Run: headless pygame with SDL's dummy video driver; simulated clock (each Clock.tick advances the game by its frame time, no real sleeping); random seed 0; keys injected as events and as key.get_pressed() state; mouse plan: one left click at the window centre at the start of phase 2, then a move to the lower-right quarter at the start of phase 3.
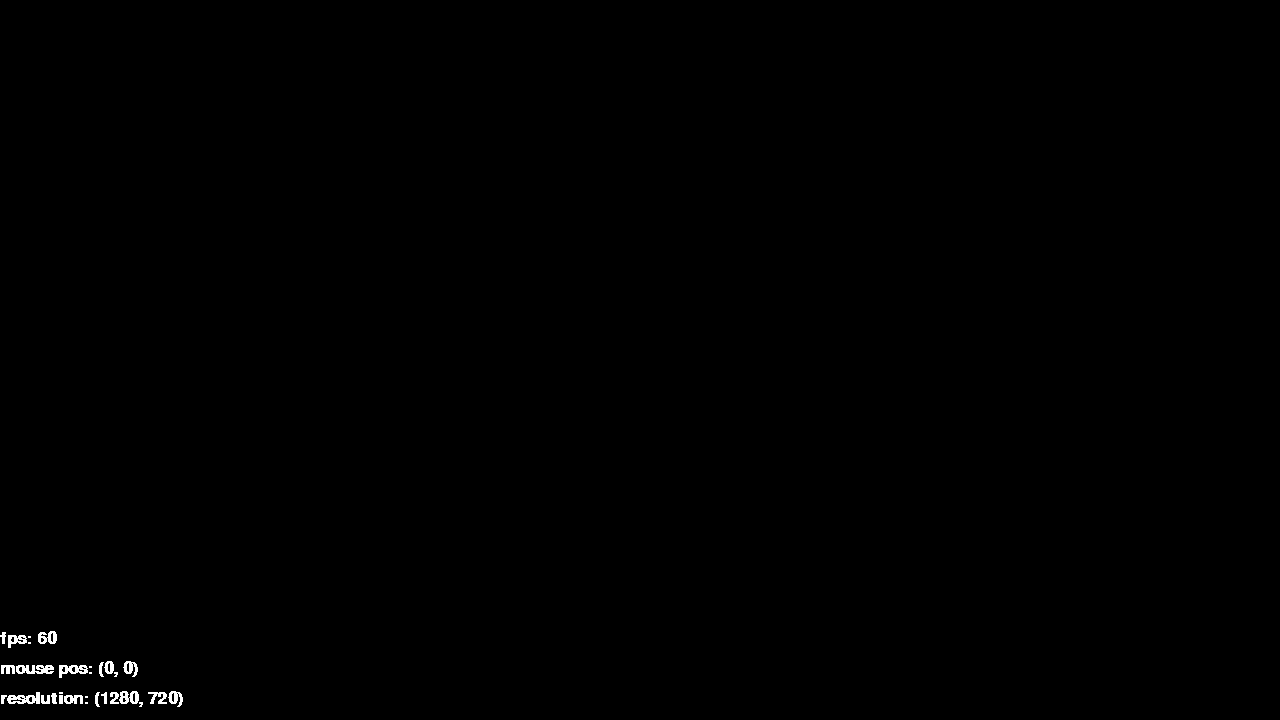
Frame 1 of 4 · flips 1–60 · no input
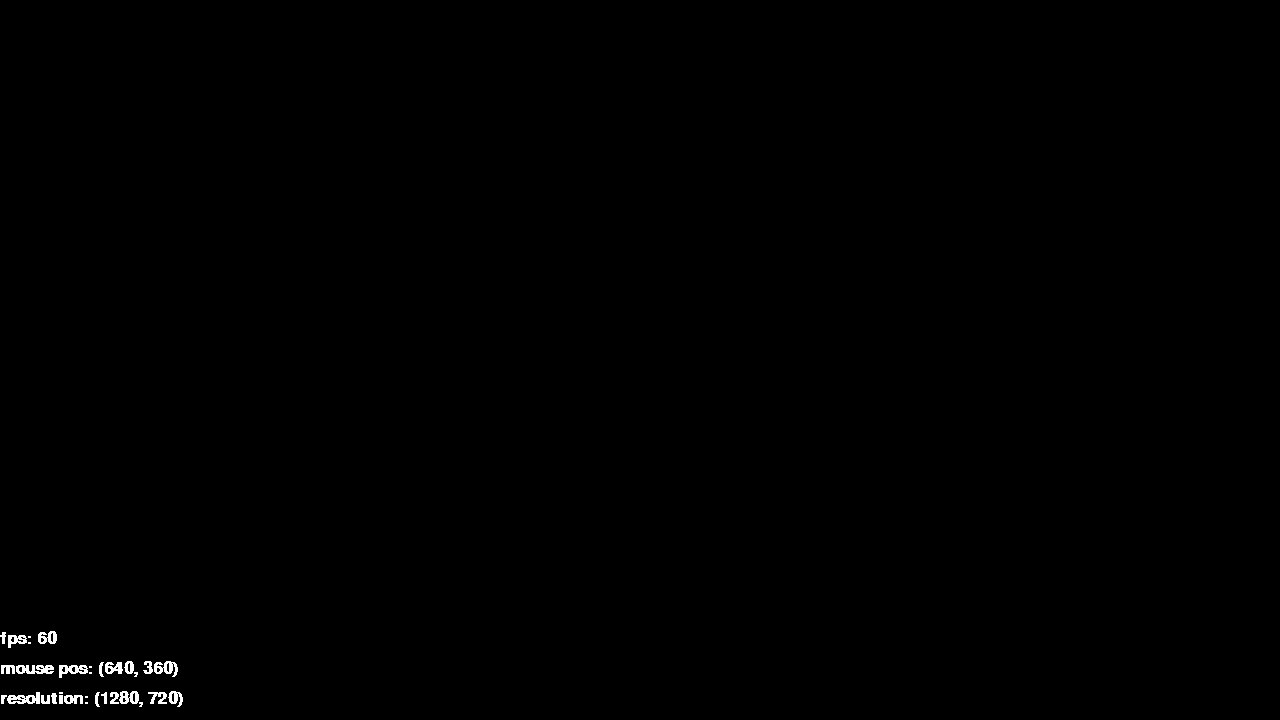
Frame 2 of 4 · flips 61–180 · clicked the window centre · tapped SPACE, RETURN · held RIGHT (→), D
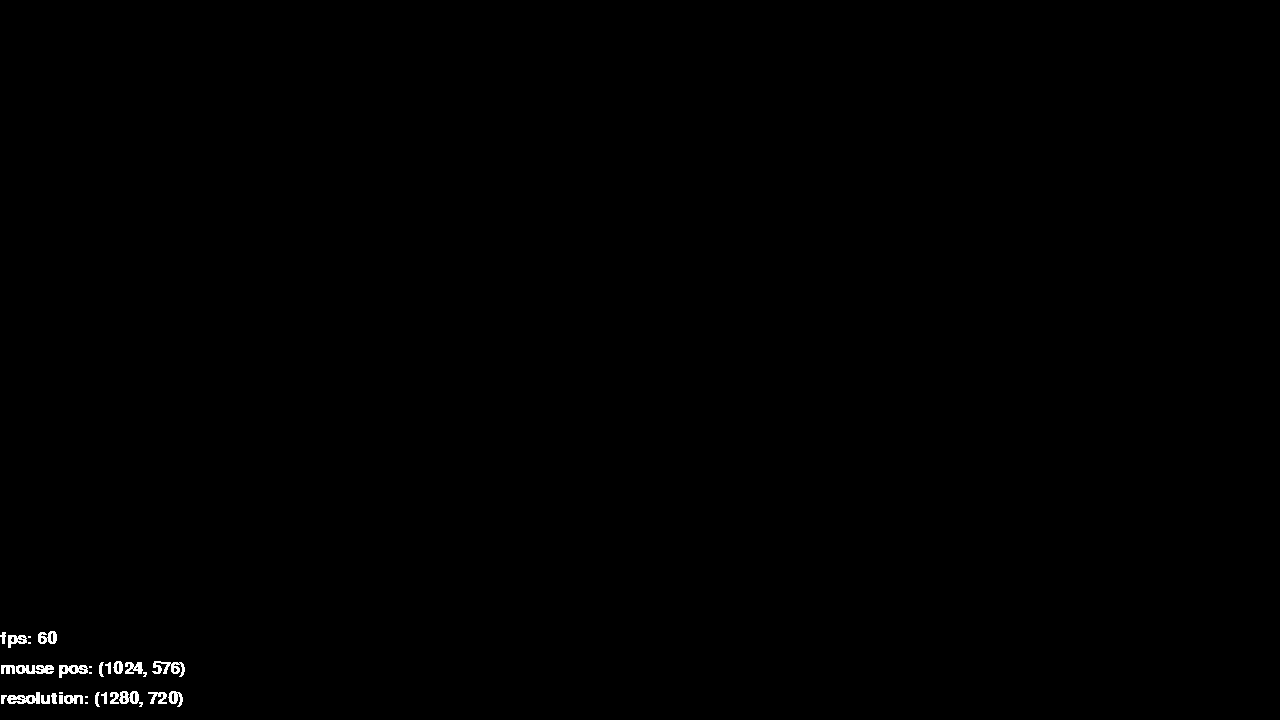
Frame 3 of 4 · flips 181–300 · moved the mouse to the lower-right quarter · held DOWN (↓), S
Frame 4 of 4 · flips 301–420 · held LEFT (←), A, UP (↑), W · screen unchanged from frame 3, image omitted

The pygame program that drew these frames:

import pygame #Her importerer vi pygame
pygame.init() #Her initialiserer vi pygame og alle modulerne som nu skulle følge med

screen = pygame.display.set_mode((1280, 720)) #I den her linje laver vi et vindue med størrelsen 800x600
clock = pygame.time.Clock() #Her laver vi er ur hvor vi kan holde øje med vores frames
pygame.display.set_caption("Monkey Mischief") #I den her linje sætter vi titlen på

fps = 60 #Vi laver er variabel som vil bestemme hvor mange frames vores spil skal køre med

a_font = pygame.font.SysFont("Arial", 26, 255) #Her laver vi en font som vi kan bruge til at skrive tekst

def warrior():
    return {"class": "warrior", "color": (255, 0, 0), "rect": (screen.width/2-50, screen.height/2-50, 60, 60)}

def archer():
    return {"class": "archer", "color": (0, 255, 0), "rect": (screen.width/2-50, screen.height/2-50, 60, 60)}

def mage():
    return {"class": "mage", "color": (0, 0, 255), "rect": (screen.width/2-50, screen.height/2-50, 60, 60)}

player = []

running = True
while running:  #Her begynder loopet som kører spillet
    for event in pygame.event.get():    #I denne linje tjekker vi om der er nogle eventssiden sidst vi tjekkede
        if event.type == pygame.QUIT:   #Hvis der er kommet et event og den er af typet QUIT, sætter 
            running = False             #vi running til False som så stopper spillet

    
    
    screen.fill((0, 0, 0)) #Her sætter vi baggrunden til at være hvid

    if pygame.mouse.get_pressed()[0]:
        screen.fill((25, 25, 25)) #Her gør vi baggrunden mørk
    
    if pygame.key.get_pressed()[pygame.K_1]:
        if player == []:
            player.append(warrior())
        else:
            player[0] = warrior()
        print("Selected warrior")
    elif pygame.key.get_pressed()[pygame.K_2]:
        if player == []:
            player.append(archer())
        else:
            player[0] = archer()
        print("Selected archer")
    elif pygame.key.get_pressed()[pygame.K_3]:
        if player == []:
            player.append(mage())
        else:
            player[0] = mage()
        print("Selected mage")
    
    for plr in player:
        pygame.draw.rect(screen, (plr["color"]), plr["rect"])

    text_surface_fps = a_font.render(f"fps: {pygame.time.Clock.get_fps(clock):.0f}", False, (255, 255, 255)  )
    screen.blit(text_surface_fps, (0, 630))
    text_surface_mouse_pos = a_font.render(f"mouse pos: {pygame.mouse.get_pos()}", False, (255, 255, 255)  )
    screen.blit(text_surface_mouse_pos, (0, 660))
    text_surface_resolution = a_font.render(f"resolution: {screen.get_size()}", False, (255, 255, 255)  )
    screen.blit(text_surface_resolution, (0, 690))

    pygame.display.flip() #Her opdaterer vi skærmen
    clock.tick(fps) #Her sætter vi vores frames til 60

    def warrior():
        return {"class": "warrior", 
            "health" : 20,
            "color": (255, 0, 0), 
            "rect": (screen.get_width()/2-player_size/2, screen.get_height()/2-player_size/2, player_size, player_size)}

    def archer():
        return {"class": "archer", 
            "health" : 20,
            "color": (0, 255, 0), 
            "rect": (screen.get_width()/2-player_size/2, screen.get_height()/2-player_size/2, player_size, player_size)}

    def mage():
        return {"class": "mage", 
            "health" : 20,
            "color": (0, 0, 255), 
            "rect": (screen.get_width()/2-player_size/2, screen.get_height()/2-player_size/2, player_size, player_size)}
    
